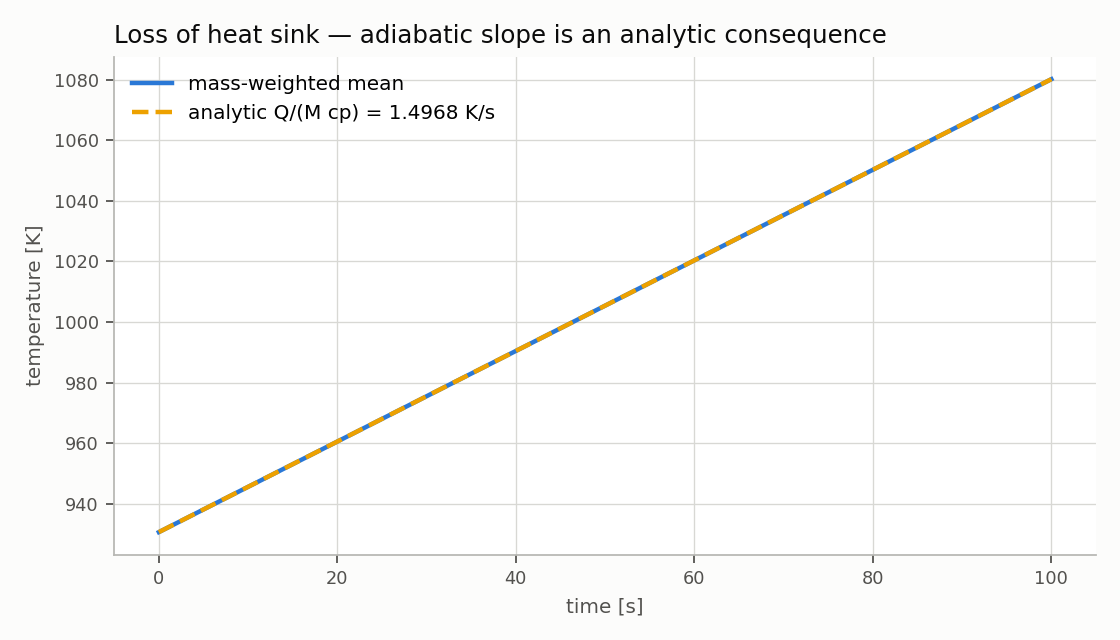

The data file committed next to this chart (first rows):
t_s, mean_T_K
0.0, 930.6
0.25, 930.9
0.5, 931.3
0.75, 931.7
1.0, 932.1
1.25, 932.4
1.5, 932.8
1.75, 933.2
2.0, 933.6
2.25, 933.9
2.5, 934.3
2.75, 934.7
3.0, 935.1
3.25, 935.4
3.5, 935.8
3.75, 936.2
4.0, 936.6
4.25, 936.9
4.5, 937.3
4.75, 937.7
5.0, 938.1
5.25, 938.4
5.5, 938.8
5.75, 939.2
6.0, 939.5
6.25, 939.9
6.5, 940.3
6.75, 940.7
7.0, 941
7.25, 941.4
7.5, 941.8
7.75, 942.2
8.0, 942.5
8.25, 942.9
8.5, 943.3
8.75, 943.7
9.0, 944
9.25, 944.4
9.5, 944.8
9.75, 945.2
10.0, 945.5
10.25, 945.9
10.5, 946.3
10.75, 946.7
11.0, 947
11.25, 947.4
11.5, 947.8
11.75, 948.2
12.0, 948.5
12.25, 948.9
12.5, 949.3
12.75, 949.7
13.0, 950
13.25, 950.4
13.5, 950.8
13.75, 951.1
14.0, 951.5
14.25, 951.9
14.5, 952.3
14.75, 952.6
... 341 more rows
